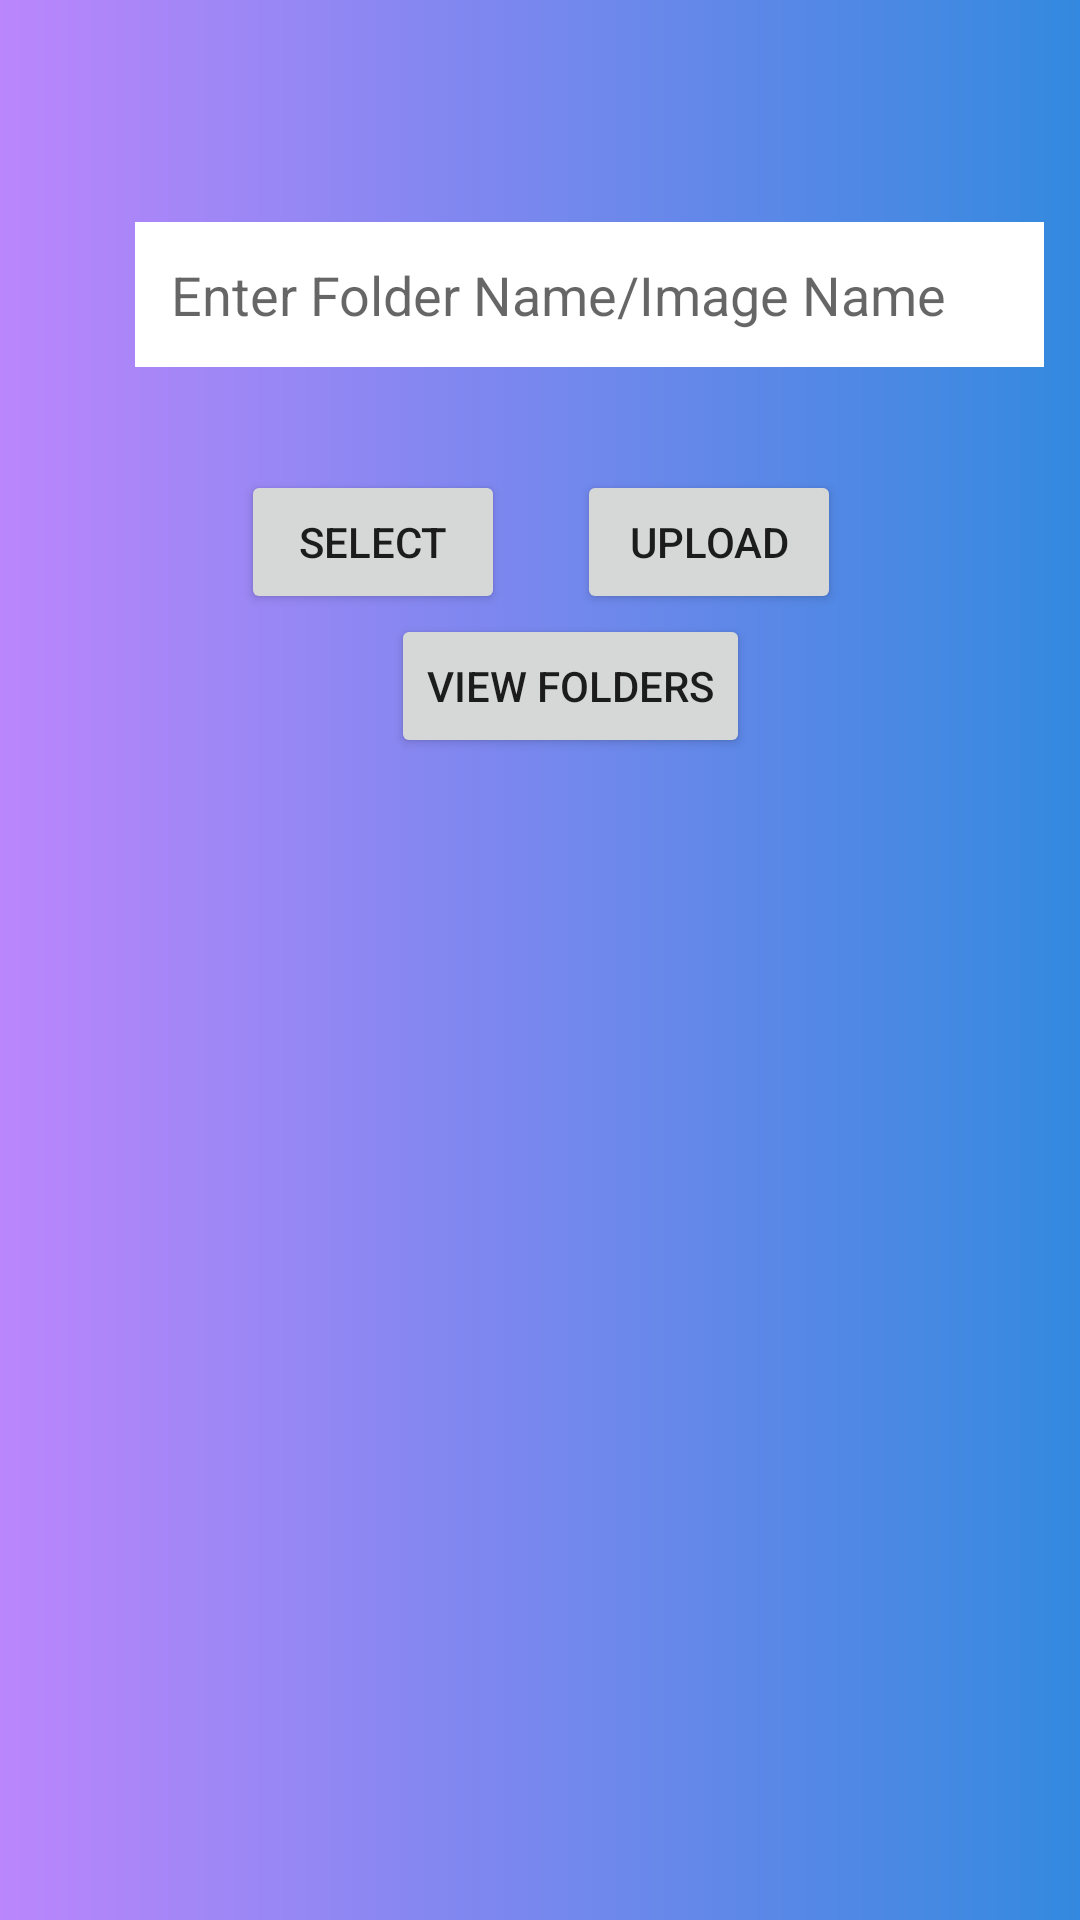

Android layout source for this screen:
<!-- AndroidManifest.xml: application theme Theme.Mini2 -->
<!-- res/layout/activity_todatabase.xml -->
<?xml version="1.0" encoding="utf-8"?>
<RelativeLayout xmlns:android="http://schemas.android.com/apk/res/android"
    xmlns:app="http://schemas.android.com/apk/res-auto"
    xmlns:tools="http://schemas.android.com/tools"
    android:layout_width="match_parent"
    android:background="@drawable/row_selector"
    android:layout_height="match_parent"
    tools:context=".Todatabase">

    <RelativeLayout
        android:id="@+id/relativeforit"
        android:layout_width="wrap_content"
        android:layout_height="wrap_content"
        android:layout_below="@+id/filename"
        android:layout_marginStart="-44dp"
        android:layout_marginTop="-88dp">

        <Button
            android:id="@+id/selectbtn"
            android:layout_width="wrap_content"
            android:layout_height="wrap_content"
            android:layout_marginStart="112dp"
            android:layout_marginTop="122dp"
            android:text="select" />

        <Button
            android:id="@+id/uploadbtn"
            android:layout_width="wrap_content"
            android:layout_height="wrap_content"
            android:layout_marginStart="224dp"
            android:layout_marginTop="122dp"
            android:text="upload" />

        <Button
            android:id="@+id/viewfilebtn"
            android:layout_width="wrap_content"
            android:layout_height="wrap_content"
            android:layout_below="@+id/uploadbtn"
            android:layout_marginStart="162dp"
            android:text="view folders" />
    </RelativeLayout>

    <EditText
        android:id="@+id/filename"
        android:layout_width="333dp"
        android:layout_height="wrap_content"
        android:layout_marginStart="33dp"
        android:layout_marginTop="62dp"
        android:background="@drawable/row_selector"
        android:backgroundTint="@color/white"
        android:cursorVisible="true"
        android:focusableInTouchMode="true"
        android:hint="Enter Folder Name/Image Name"
        android:textColor="@color/black"
        android:textCursorDrawable="@color/purple_200" />
</RelativeLayout>
<!-- resources referenced by this layout -->
<resources>
  <color name="black">#FF000000</color>
  <color name="purple_200">#FFBB86FC</color>
  <color name="white">#FFFFFFFF</color>
  <!-- drawable row_selector (drawable) -->
  <?xml version="1.0" encoding="utf-8"?>
  <shape
      xmlns:android="http://schemas.android.com/apk/res/android" android:shape="rectangle">
      <gradient android:startColor="@color/purple_200" android:endColor="#3389DF"/>
      <padding android:top="12dp" android:right="12dp" android:left="12dp" android:bottom="12dp"/>
  </shape>
  <style name="Theme.Mini2" parent="Theme.MaterialComponents.DayNight.DarkActionBar">
          
          <item name="colorPrimary">@color/purple_500</item>
          <item name="colorPrimaryVariant">@color/purple_700</item>
          <item name="colorOnPrimary">@color/white</item>
          
          <item name="colorSecondary">@color/teal_200</item>
          <item name="colorSecondaryVariant">@color/teal_700</item>
          <item name="colorOnSecondary">@color/black</item>
          
          <item name="android:statusBarColor" tools:targetApi="l">?attr/colorPrimaryVariant</item>
          
      </style>
  <color name="purple_500">#FF6200EE</color>
  <color name="purple_700">#FF3700B3</color>
  <color name="teal_200">#FF03DAC5</color>
  <color name="teal_700">#FF018786</color>
</resources>
